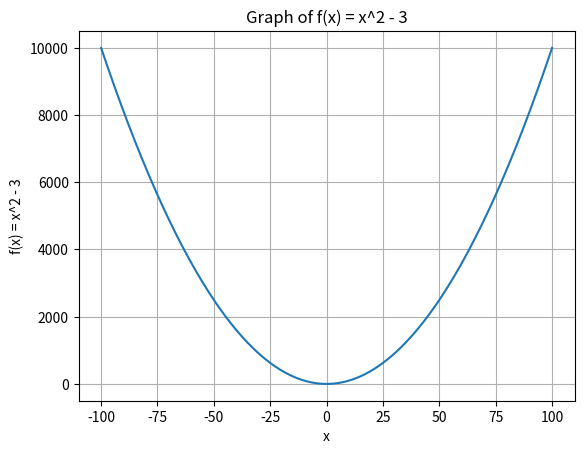

Generate this figure with matplotlib:
import matplotlib.pyplot as plt

x = []
y = []

for n in range(-100, 101):
    x.append(n)

for n in x:
    y.append(n**2 - 3)

plt.plot(x, y)
plt.xlabel('x')
plt.ylabel('f(x) = x^2 - 3')
plt.title('Graph of f(x) = x^2 - 3')
plt.grid(True)
plt.show()
